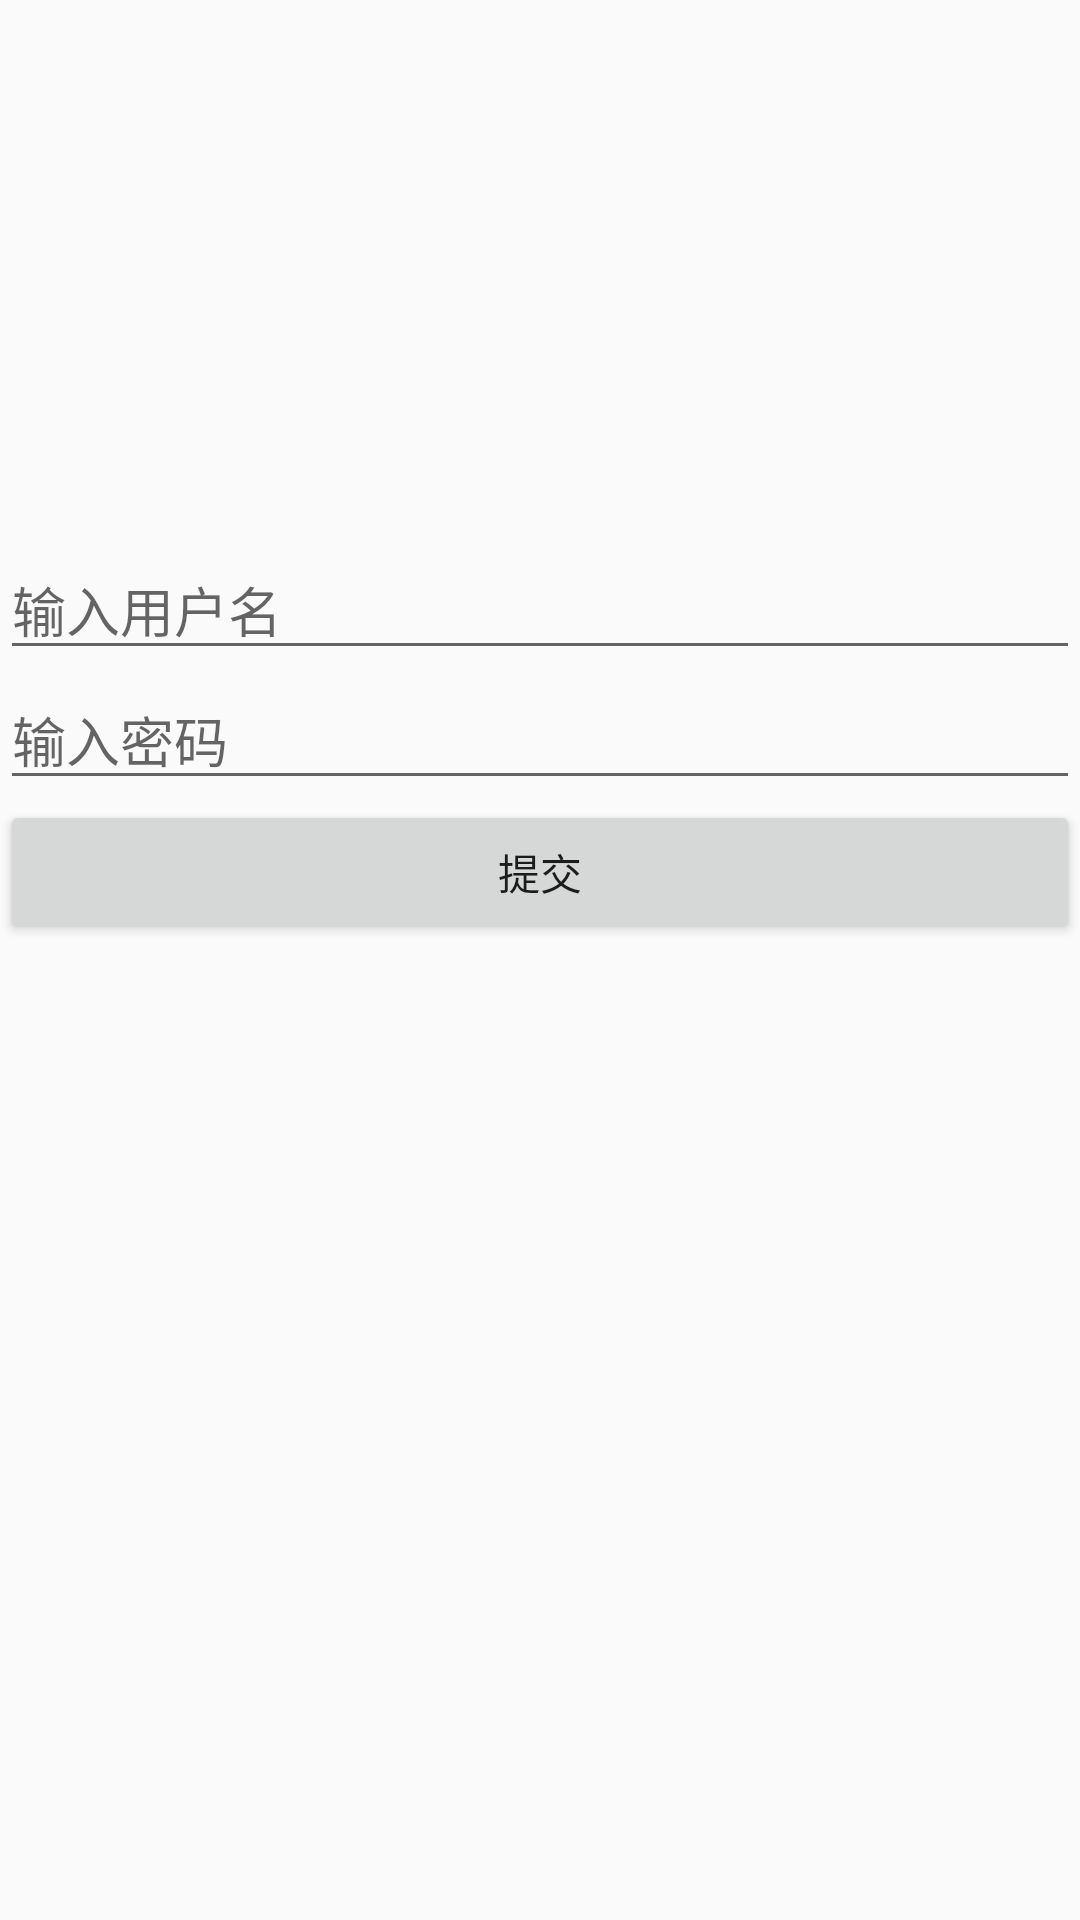

Here is an Android app screen rendered from its layout file. Give the layout XML and the strings, colors and styles it references.
<!-- AndroidManifest.xml: application theme AppTheme -->
<!-- res/layout/activity_register.xml -->
<?xml version="1.0" encoding="utf-8"?>
<LinearLayout
    xmlns:android="http://schemas.android.com/apk/res/android"
    xmlns:tools="http://schemas.android.com/tools"
    android:layout_width="match_parent"
    android:layout_height="match_parent"
    android:orientation="vertical"
    tools:context=".RegisterActivity">

    <ImageView
        android:layout_width="180dp"
        android:layout_height="180dp"
        android:src="@drawable/heart_icon"
        android:layout_gravity="center"/>

    <EditText
        android:id="@+id/register_name"
        android:layout_width="match_parent"
        android:layout_height="wrap_content"
        android:hint="@string/register_name_hint"/>

    <EditText
        android:id="@+id/register_password"
        android:layout_width="match_parent"
        android:layout_height="wrap_content"
        android:hint="@string/register_password_hint"/>

    <Button
        android:id="@+id/btn_register_submit_id"
        android:layout_width="match_parent"
        android:layout_height="wrap_content"
        android:text="@string/btn_register_submit_txt"/>

</LinearLayout>
<!-- resources referenced by this layout -->
<resources>
  <string name="btn_register_submit_txt">提交</string>
  <string name="register_name_hint">输入用户名</string>
  <string name="register_password_hint">输入密码</string>
  <style name="AppTheme" parent="Theme.AppCompat.Light.DarkActionBar">
          
          <item name="colorPrimary">@color/colorPrimary</item>
          <item name="colorPrimaryDark">@color/colorPrimaryDark</item>
          <item name="windowNoTitle">true</item>
          <item name="colorAccent">@color/colorAccent</item>
      </style>
  <!-- not gathered from this repository: default colours our renderer supplied (Android Studio template values) -->
  <color name="colorPrimary">#FF6200EE</color>
  <color name="colorPrimaryDark">#FF3700B3</color>
  <color name="colorAccent">#FF03DAC5</color>
</resources>
